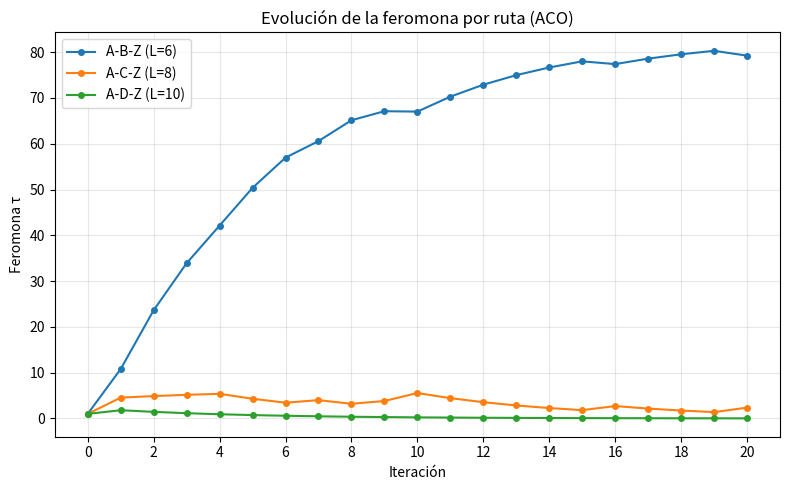

Source code (Python):
"""
Punto 4.B - ACO simplificado: elección entre tres rutas completas A -> Z.

Cada ruta r tiene una única feromona tau_r (inicialmente 1).
Probabilidad de elegir la ruta r:
    p_r = (tau_r^alpha * (1/L_r)^beta) / sum_s (tau_s^alpha * (1/L_s)^beta)

En cada iteración:
    1. Se calculan las probabilidades con las feromonas actuales.
    2. Las hormigas eligen ruta con esas mismas probabilidades.
    3. Se evapora la feromona de todas las rutas: tau <- (1 - rho) * tau.
    4. Cada hormiga deposita Q / L_r en la ruta que eligió.
"""

import random

import matplotlib
matplotlib.use("Agg")  # backend sin ventana: guarda la figura directamente
import matplotlib.pyplot as plt

# ----------------------------- Parámetros ----------------------------------
RUTAS = {"A-B-Z": 6, "A-C-Z": 8, "A-D-Z": 10}  # nombre -> longitud total L
N_HORMIGAS = 10
N_ITERACIONES = 20
ALPHA = 1
BETA = 2
RHO = 0.2
Q = 10
TAU_INICIAL = 1.0
SEMILLA = 42


# ------------------------------- Funciones ---------------------------------
def calcular_probabilidades(tau, rutas, alpha, beta):
    """Devuelve {ruta: probabilidad} normalizando tau^alpha * (1/L)^beta."""
    pesos = {r: (tau[r] ** alpha) * ((1.0 / L) ** beta) for r, L in rutas.items()}
    total = sum(pesos.values())
    return {r: w / total for r, w in pesos.items()}


def elegir_rutas(probs, n_hormigas):
    """Cada hormiga elige una ruta con las probabilidades dadas."""
    nombres = list(probs.keys())
    pesos = [probs[r] for r in nombres]
    return random.choices(nombres, weights=pesos, k=n_hormigas)


def actualizar_feromonas(tau, elecciones, rutas, rho, q):
    """Evapora todas las rutas y luego suma el depósito Q/L de cada hormiga."""
    for r in tau:                       # 3. evaporación
        tau[r] *= (1.0 - rho)
    for r in elecciones:                # 4. depósito por hormiga
        tau[r] += q / rutas[r]


def ejecutar_aco():
    """Corre el algoritmo completo y devuelve frecuencias, tau final e historial."""
    random.seed(SEMILLA)
    tau = {r: TAU_INICIAL for r in RUTAS}
    frecuencias = {r: 0 for r in RUTAS}
    historial = {r: [tau[r]] for r in RUTAS}  # incluye iteración 0 (estado inicial)

    for it in range(1, N_ITERACIONES + 1):
        probs = calcular_probabilidades(tau, RUTAS, ALPHA, BETA)   # 1.
        elecciones = elegir_rutas(probs, N_HORMIGAS)               # 2.
        for r in elecciones:
            frecuencias[r] += 1
        actualizar_feromonas(tau, elecciones, RUTAS, RHO, Q)       # 3. y 4.
        for r in RUTAS:
            historial[r].append(tau[r])

    return frecuencias, tau, historial


def graficar(historial, archivo="aco_feromonas.png"):
    """Grafica la evolución de tau de cada ruta y guarda la imagen."""
    plt.figure(figsize=(8, 5))
    for r, valores in historial.items():
        plt.plot(range(len(valores)), valores, marker="o", markersize=4,
                 label=f"{r} (L={RUTAS[r]})")
    plt.xlabel("Iteración")
    plt.ylabel("Feromona τ")
    plt.title("Evolución de la feromona por ruta (ACO)")
    plt.xticks(range(0, N_ITERACIONES + 1, 2))
    plt.grid(True, alpha=0.3)
    plt.legend()
    plt.tight_layout()
    plt.savefig(archivo, dpi=150)
    plt.close()


# --------------------------------- Main ------------------------------------
if __name__ == "__main__":
    frecuencias, tau_final, historial = ejecutar_aco()
    total = N_HORMIGAS * N_ITERACIONES

    print("Frecuencias de elección (total = %d elecciones):" % total)
    for r, f in frecuencias.items():
        print(f"  {r}: {f:>3}  ({f / total:.1%})")

    print("\nFeromonas finales:")
    for r, t in tau_final.items():
        print(f"  {r}: {t:.4f}")

    mejor_observada = max(frecuencias, key=frecuencias.get)
    print(f"\nMejor ruta observada (más elegida): {mejor_observada} "
          f"(L = {RUTAS[mejor_observada]})")
    print(f"Ruta más corta del problema: {min(RUTAS, key=RUTAS.get)} "
          f"(L = {min(RUTAS.values())})")

    graficar(historial)
    print("\nGráfica guardada como 'aco_feromonas.png'")
